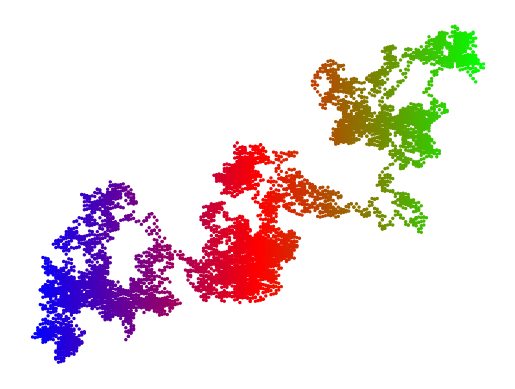

Generate this figure with matplotlib: (Note: this script raises an exception after producing the figure.)
# ch10_8.py
import matplotlib.pyplot as plt
import numpy as np

def loc(index):
    ''' 處理座標的移動 '''
    x_mov = np.random.choice([-3, 3])       # 隨機x軸移動值
    xloc = x[index-1] + x_mov               # 計算x軸新位置
    y_mov = np.random.choice([-5, -1, 1, 5])   # 隨機y軸移動值
    yloc = y[index-1] + y_mov               # 計算y軸新位置
    x.append(xloc)                          # x軸新位置加入串列
    y.append(yloc)                          # y軸新位置加入串列
    
num = 10000                                 # 設定隨機點的數量
x = [0]                                     # 設定第一次執行x座標
y = [0]                                     # 設定第一次執行y座標
while True:
    for i in range(1, num):                 # 建立點的座標
        loc(i)
    t = x                                   # 色彩隨x軸變化
    plt.scatter(x, y, s=2, c=t, cmap='brg')
    plt.axis('off')                         # 隱藏座標
    plt.show()
    yORn = input("是否繼續 ?(y/n) ")        # 詢問是否繼續
    if yORn == 'n' or yORn == 'N':          # 輸入n或N則程式結束
        break
    else:
        x[0] = x[num-1]                     # 上次結束x座標成新的起點x座標
        y[0] = y[num-1]                     # 上次結束y座標成新的起點y座標
        del x[1:]                           # 刪除舊串列x座標元素
        del y[1:]                           # 刪除舊串列y座標元素



    
